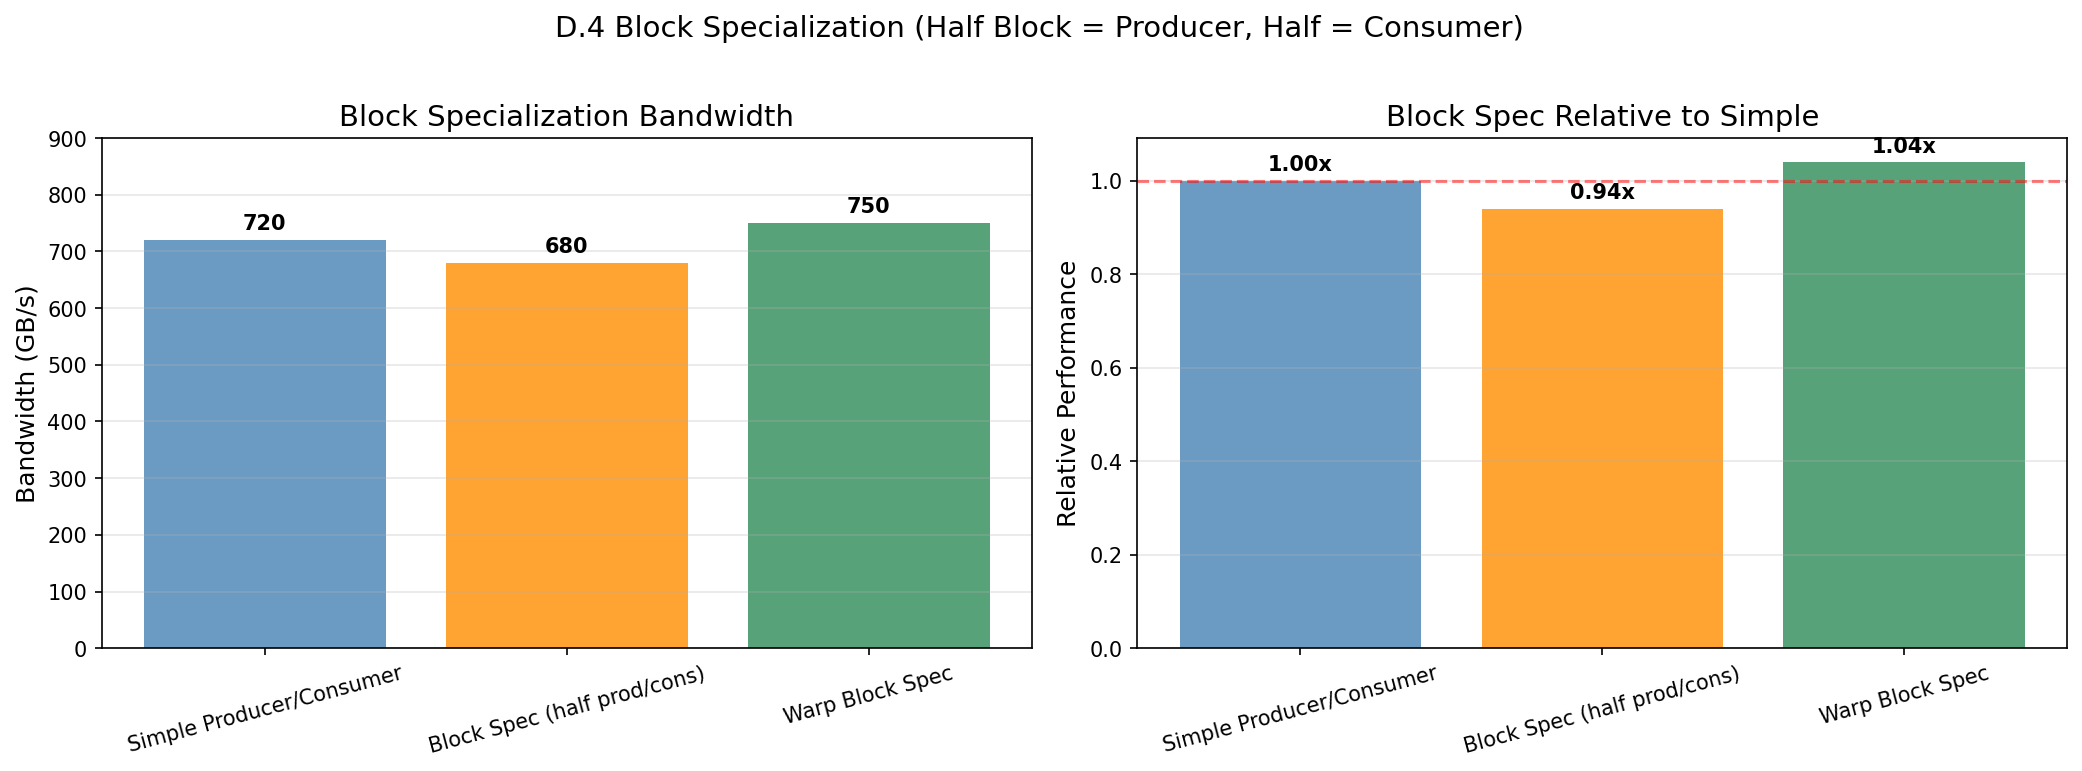

The table this chart was drawn from, first rows:
name, bandwidth_gbps, relative
Simple Producer/Consumer, 720.0, 1.0
Block Spec (half prod/cons), 680.0, 0.94
Warp Block Spec, 750.0, 1.04
